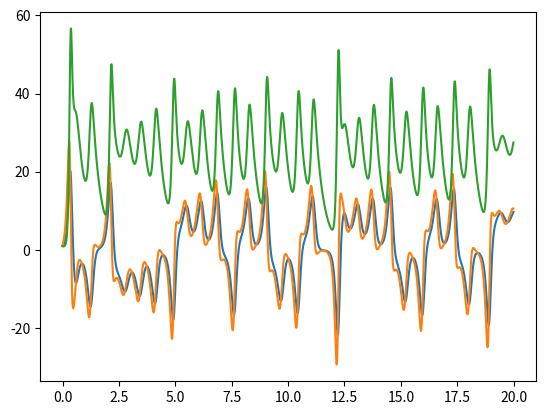

Here is the Python script that generated this plot:
import numpy as np
from matplotlib import pyplot as plt

def f(t, x, y, z):
    return s*y - s*x
def g(t, y, x, z):
    return r*x -y - x*z
def m(t, z, y, x):
    return x*y - b*z

def RK4(f, g, m, x0, y0,z0, t0, h, n):

    x = np.zeros(n)
    y = np.zeros(n)
    z = np.zeros(n)
    t = np.zeros(n)
    x[0] = x0
    y[0] = y0
    z[0] = z0
    t[0] = t0

    for k in range(n-1):
        k1 = h*f(t[k], x[k], y[k], z[k])
        k2 = h*f(t[k]+h/2, x[k] + k1/2, y[k] + k1/2, z[k] + k1/2)
        k3 = h*f(t[k]+h/2, x[k] + k2/2, y[k] + k2/2, z[k] + k2/2)
        k4 = h*f(t[k]+h, x[k] + k3, y[k] + k3, z[k] + k2/2)
        kk1 = h * g(t[k], y[k], x[k], z[k])
        kk2 = h * g(t[k] + h / 2, y[k] + kk1 / 2, x[k] + kk1/2, z[k] + kk1 / 2)
        kk3 = h * g(t[k] + h / 2, y[k] + kk2 / 2, x[k] + kk2/2, z[k] + kk2 / 2)
        kk4 = h * g(t[k] + h, y[k] + kk3, x[k] + kk3, z[k] + kk3)
        kkk1 = h * m(t[k], z[k], y[k], x[k])
        kkk2 = h * m(t[k] + h / 2, z[k] + kkk1 / 2, y[k] + kkk1 / 2, x[k] + kkk1 / 2)
        kkk3 = h * m(t[k] + h / 2, z[k] + kkk2 / 2, y[k] + kkk2 / 2, x[k] + kkk2 / 2)
        kkk4 = h * m(t[k] + h, z[k] + kkk3, y[k] + kkk3, x[k] + kkk3)
        x[k+1] = x[k] + (1/6)*(k1 + 2*k2 + 2*k3 +k4)
        y[k+1] = y[k] + (1/6)*(kk1 + 2*kk2 + 2*kk3 + kk4)
        z[k+1] = z[k] + (1 / 6) * (kkk1 + 2 * kkk2 + 2 * kkk3 + kkk4)
        t[k+1] = t[k] + h
        print(x[k+1], y[k+1], z[k+1], t[k+1])
    return x, y, z, t


x0=1
y0=1
z0=1
t0=0
h=0.01
n=2000
s=10
b=8/3
r=28

x, y, z, t = RK4(f, g, m, x0, y0, z0, t0, h, n)

plt.figure()
plt.plot(t,x)
plt.plot(t,y)
plt.plot(t,z)

plt.show()
